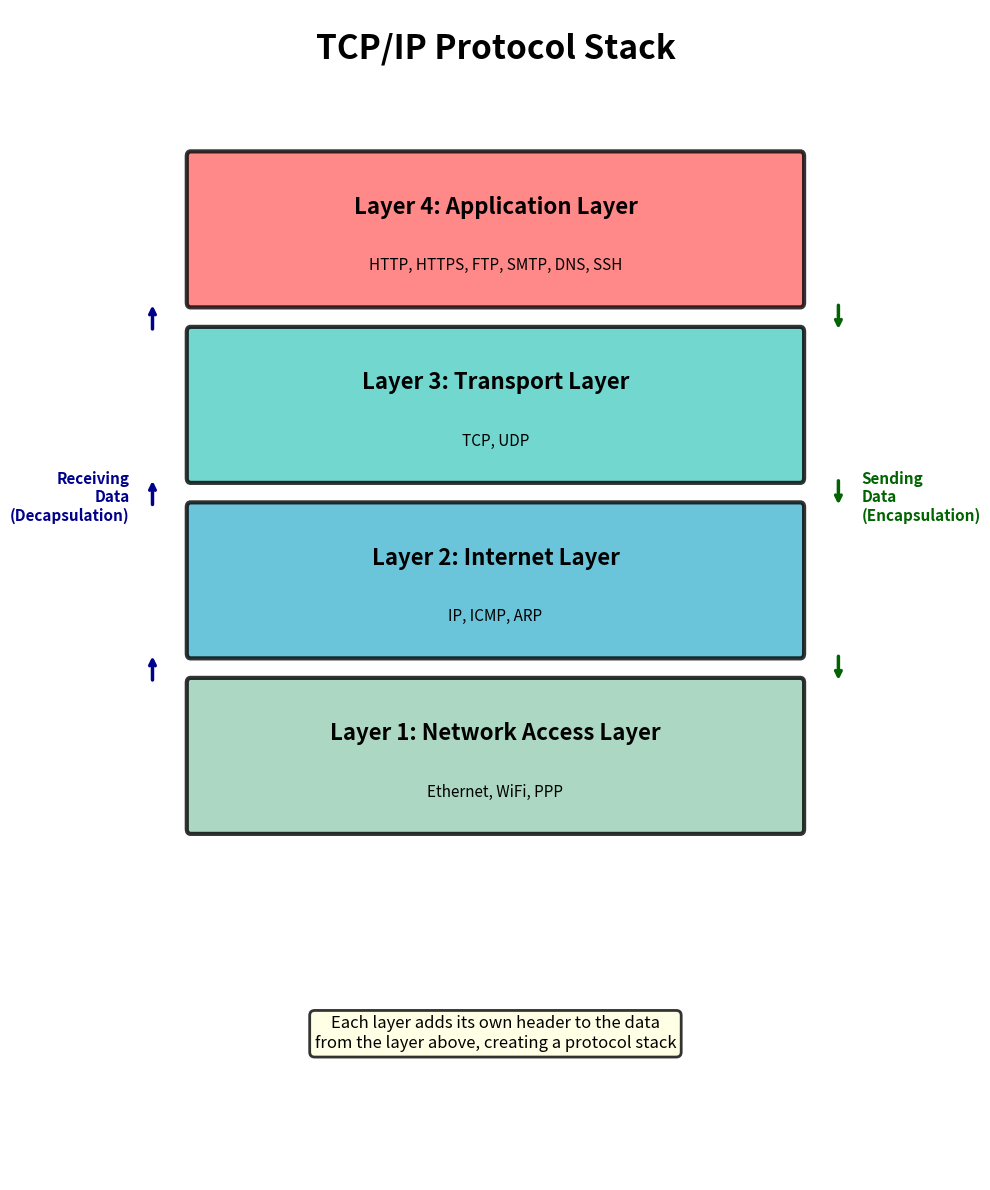

This chart was generated by the following Python code:
#!/usr/bin/env python3
"""
Generate TCP/IP Stack diagram
"""
import matplotlib.pyplot as plt
import matplotlib.patches as mpatches

fig, ax = plt.subplots(figsize=(10, 12))
ax.set_xlim(0, 10)
ax.set_ylim(0, 12)
ax.axis('off')

# Title
ax.text(5, 11.5, 'TCP/IP Protocol Stack', fontsize=24, weight='bold', ha='center')

# Define layers
layers = [
    (4, 'Application Layer', 'HTTP, HTTPS, FTP, SMTP, DNS, SSH', '#FF6B6B'),
    (3, 'Transport Layer', 'TCP, UDP', '#4ECDC4'),
    (2, 'Internet Layer', 'IP, ICMP, ARP', '#45B7D1'),
    (1, 'Network Access Layer', 'Ethernet, WiFi, PPP', '#96CEB4')
]

y_start = 9
layer_height = 1.5
layer_spacing = 0.3

for layer_num, layer_name, protocols, color in layers:
    y = y_start - (4 - layer_num) * (layer_height + layer_spacing)
    
    # Draw layer box
    rect = mpatches.FancyBboxPatch((1, y), 8, layer_height, 
                                   boxstyle="round,pad=0.05",
                                   facecolor=color, edgecolor='black', 
                                   linewidth=3, alpha=0.8)
    ax.add_patch(rect)
    
    # Layer name
    ax.text(5, y + layer_height * 0.65, f'Layer {layer_num}: {layer_name}', 
            fontsize=16, weight='bold', ha='center', va='center')
    
    # Protocols
    ax.text(5, y + layer_height * 0.25, protocols, 
            fontsize=11, ha='center', va='center', style='italic')

# Add arrows between layers
for i in range(3):
    y1 = y_start - i * (layer_height + layer_spacing)
    y2 = y1 - layer_height - layer_spacing
    
    # Downward arrow (sending data)
    ax.annotate('', xy=(9.5, y2 + layer_height), xytext=(9.5, y1),
                arrowprops=dict(arrowstyle='->', lw=2.5, color='darkgreen'))
    
    # Upward arrow (receiving data)
    ax.annotate('', xy=(0.5, y1), xytext=(0.5, y2 + layer_height),
                arrowprops=dict(arrowstyle='->', lw=2.5, color='darkblue'))

# Labels for arrows
ax.text(9.8, 7, 'Sending\nData\n(Encapsulation)', fontsize=11, 
        ha='left', va='center', color='darkgreen', weight='bold')
ax.text(0.2, 7, 'Receiving\nData\n(Decapsulation)', fontsize=11, 
        ha='right', va='center', color='darkblue', weight='bold')

# Add note at bottom
note_text = "Each layer adds its own header to the data\nfrom the layer above, creating a protocol stack"
ax.text(5, 1.5, note_text, fontsize=12, ha='center', va='center',
        bbox=dict(boxstyle='round', facecolor='lightyellow', alpha=0.8, edgecolor='black', linewidth=2))

plt.tight_layout()
plt.savefig('tcpip-stack.png', dpi=300, bbox_inches='tight', facecolor='white')
print("Generated tcpip-stack.png")
